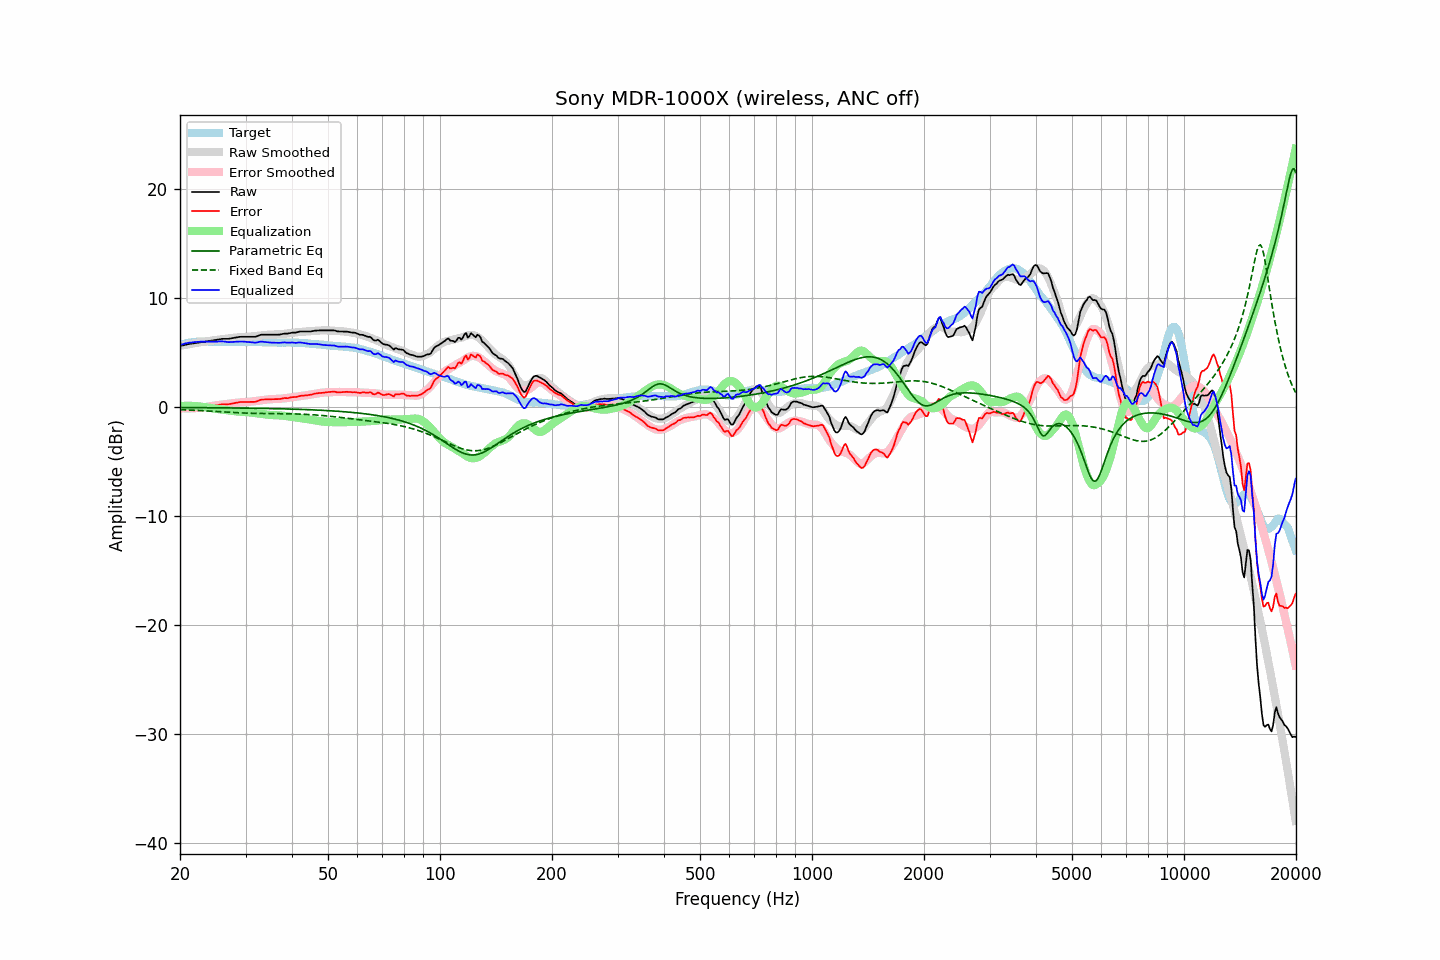

The table this chart was drawn from, first rows:
frequency, raw, error, smoothed, error_smoothed, equalization, parametric_eq, fixed_band_eq, equalized_raw, equalized_smoothed, target
20.00, 5.59, -0.09, 5.61, -0.10, 0.10, -0.04, -0.23, 5.69, 5.71, 5.68
20.20, 5.63, -0.10, 5.64, -0.10, 0.10, -0.04, -0.24, 5.74, 5.75, 5.73
20.40, 5.66, -0.12, 5.67, -0.11, 0.11, -0.04, -0.25, 5.77, 5.78, 5.78
20.61, 5.70, -0.11, 5.70, -0.12, 0.12, -0.04, -0.25, 5.82, 5.81, 5.81
20.81, 5.74, -0.12, 5.73, -0.12, 0.12, -0.04, -0.26, 5.86, 5.85, 5.86
21.02, 5.77, -0.13, 5.75, -0.12, 0.12, -0.04, -0.26, 5.89, 5.87, 5.90
21.23, 5.79, -0.13, 5.78, -0.12, 0.12, -0.04, -0.27, 5.91, 5.90, 5.92
21.44, 5.81, -0.13, 5.81, -0.11, 0.11, -0.04, -0.28, 5.93, 5.92, 5.94
21.66, 5.84, -0.12, 5.83, -0.11, 0.11, -0.04, -0.28, 5.95, 5.94, 5.96
21.87, 5.86, -0.11, 5.86, -0.10, 0.10, -0.05, -0.29, 5.97, 5.96, 5.97
22.09, 5.88, -0.11, 5.88, -0.09, 0.09, -0.05, -0.30, 5.98, 5.98, 5.99
22.31, 5.90, -0.10, 5.91, -0.08, 0.08, -0.05, -0.31, 5.99, 5.99, 6.00
22.54, 5.92, -0.08, 5.93, -0.07, 0.07, -0.05, -0.31, 5.99, 6.00, 6.00
22.76, 5.95, -0.05, 5.95, -0.05, 0.05, -0.05, -0.32, 6.00, 6.00, 6.00
22.99, 5.97, -0.02, 5.97, -0.03, 0.03, -0.05, -0.33, 6.00, 6.00, 5.99
23.22, 5.99, 0.00, 5.99, -0.01, 0.01, -0.05, -0.34, 6.00, 6.00, 5.99
23.45, 6.01, 0.02, 6.01, 0.01, -0.01, -0.05, -0.34, 6.00, 6.00, 5.99
23.69, 6.03, 0.03, 6.04, 0.04, -0.04, -0.05, -0.35, 6.00, 6.00, 6.00
23.92, 6.05, 0.05, 6.06, 0.06, -0.06, -0.06, -0.36, 5.99, 6.00, 6.00
24.16, 6.08, 0.08, 6.09, 0.09, -0.09, -0.06, -0.37, 6.00, 6.00, 6.00
24.40, 6.10, 0.09, 6.11, 0.11, -0.11, -0.06, -0.38, 5.99, 6.00, 6.01
24.65, 6.13, 0.13, 6.13, 0.13, -0.13, -0.06, -0.39, 6.00, 6.00, 6.00
24.89, 6.15, 0.15, 6.15, 0.15, -0.15, -0.06, -0.40, 6.00, 6.00, 6.00
25.14, 6.17, 0.17, 6.17, 0.17, -0.17, -0.06, -0.41, 6.00, 6.00, 6.00
25.39, 6.20, 0.19, 6.19, 0.19, -0.19, -0.06, -0.41, 6.02, 6.00, 6.01
25.65, 6.23, 0.22, 6.21, 0.20, -0.20, -0.07, -0.42, 6.03, 6.00, 6.01
25.91, 6.25, 0.25, 6.23, 0.22, -0.22, -0.07, -0.43, 6.03, 6.00, 6.00
26.16, 6.26, 0.26, 6.24, 0.24, -0.24, -0.07, -0.44, 6.02, 6.00, 6.00
26.43, 6.26, 0.26, 6.26, 0.26, -0.26, -0.07, -0.45, 6.00, 6.00, 6.00
26.69, 6.26, 0.26, 6.28, 0.28, -0.28, -0.07, -0.46, 5.98, 6.00, 6.00
26.96, 6.26, 0.26, 6.30, 0.30, -0.30, -0.07, -0.47, 5.96, 6.00, 6.00
27.23, 6.28, 0.28, 6.32, 0.32, -0.32, -0.07, -0.48, 5.96, 6.00, 6.00
27.50, 6.31, 0.31, 6.33, 0.34, -0.34, -0.08, -0.49, 5.97, 5.99, 6.00
27.77, 6.33, 0.34, 6.35, 0.36, -0.36, -0.08, -0.49, 5.98, 5.99, 5.99
28.05, 6.36, 0.37, 6.37, 0.38, -0.38, -0.08, -0.50, 5.99, 5.99, 5.99
28.33, 6.38, 0.40, 6.38, 0.39, -0.39, -0.08, -0.51, 5.99, 5.99, 5.98
28.62, 6.41, 0.43, 6.40, 0.41, -0.41, -0.08, -0.52, 6.00, 5.99, 5.98
28.90, 6.44, 0.45, 6.41, 0.42, -0.42, -0.09, -0.52, 6.02, 5.99, 5.99
29.19, 6.45, 0.47, 6.42, 0.43, -0.43, -0.09, -0.53, 6.02, 5.99, 5.98
29.48, 6.45, 0.46, 6.43, 0.44, -0.44, -0.09, -0.54, 6.01, 5.98, 5.99
29.78, 6.45, 0.47, 6.43, 0.45, -0.45, -0.09, -0.54, 6.00, 5.98, 5.98
30.08, 6.45, 0.46, 6.44, 0.46, -0.46, -0.09, -0.55, 5.99, 5.98, 5.99
30.38, 6.45, 0.47, 6.45, 0.47, -0.47, -0.10, -0.56, 5.98, 5.98, 5.98
30.68, 6.45, 0.47, 6.46, 0.49, -0.49, -0.10, -0.56, 5.97, 5.98, 5.98
30.99, 6.45, 0.47, 6.48, 0.50, -0.50, -0.10, -0.57, 5.95, 5.98, 5.98
31.30, 6.45, 0.48, 6.49, 0.52, -0.52, -0.10, -0.57, 5.94, 5.97, 5.97
31.61, 6.45, 0.48, 6.50, 0.53, -0.53, -0.11, -0.57, 5.92, 5.97, 5.97
31.93, 6.45, 0.48, 6.52, 0.55, -0.55, -0.11, -0.58, 5.90, 5.97, 5.97
32.24, 6.50, 0.54, 6.53, 0.57, -0.57, -0.11, -0.58, 5.93, 5.96, 5.96
32.57, 6.56, 0.60, 6.55, 0.59, -0.59, -0.11, -0.58, 5.97, 5.96, 5.96
32.89, 6.62, 0.66, 6.57, 0.62, -0.62, -0.12, -0.58, 6.01, 5.95, 5.96
33.22, 6.64, 0.69, 6.59, 0.64, -0.64, -0.12, -0.59, 6.01, 5.95, 5.95
33.55, 6.64, 0.69, 6.60, 0.66, -0.66, -0.12, -0.59, 5.99, 5.95, 5.95
33.89, 6.64, 0.70, 6.62, 0.67, -0.67, -0.12, -0.59, 5.97, 5.94, 5.94
34.23, 6.64, 0.70, 6.63, 0.69, -0.69, -0.13, -0.59, 5.95, 5.94, 5.94
34.57, 6.64, 0.71, 6.64, 0.70, -0.70, -0.13, -0.59, 5.94, 5.93, 5.93
34.92, 6.64, 0.71, 6.65, 0.72, -0.72, -0.13, -0.59, 5.92, 5.93, 5.93
35.27, 6.64, 0.72, 6.65, 0.73, -0.73, -0.14, -0.59, 5.91, 5.92, 5.92
35.62, 6.64, 0.72, 6.66, 0.74, -0.74, -0.14, -0.60, 5.91, 5.92, 5.92
35.97, 6.64, 0.72, 6.66, 0.74, -0.74, -0.14, -0.60, 5.90, 5.92, 5.92
... 635 more rows
